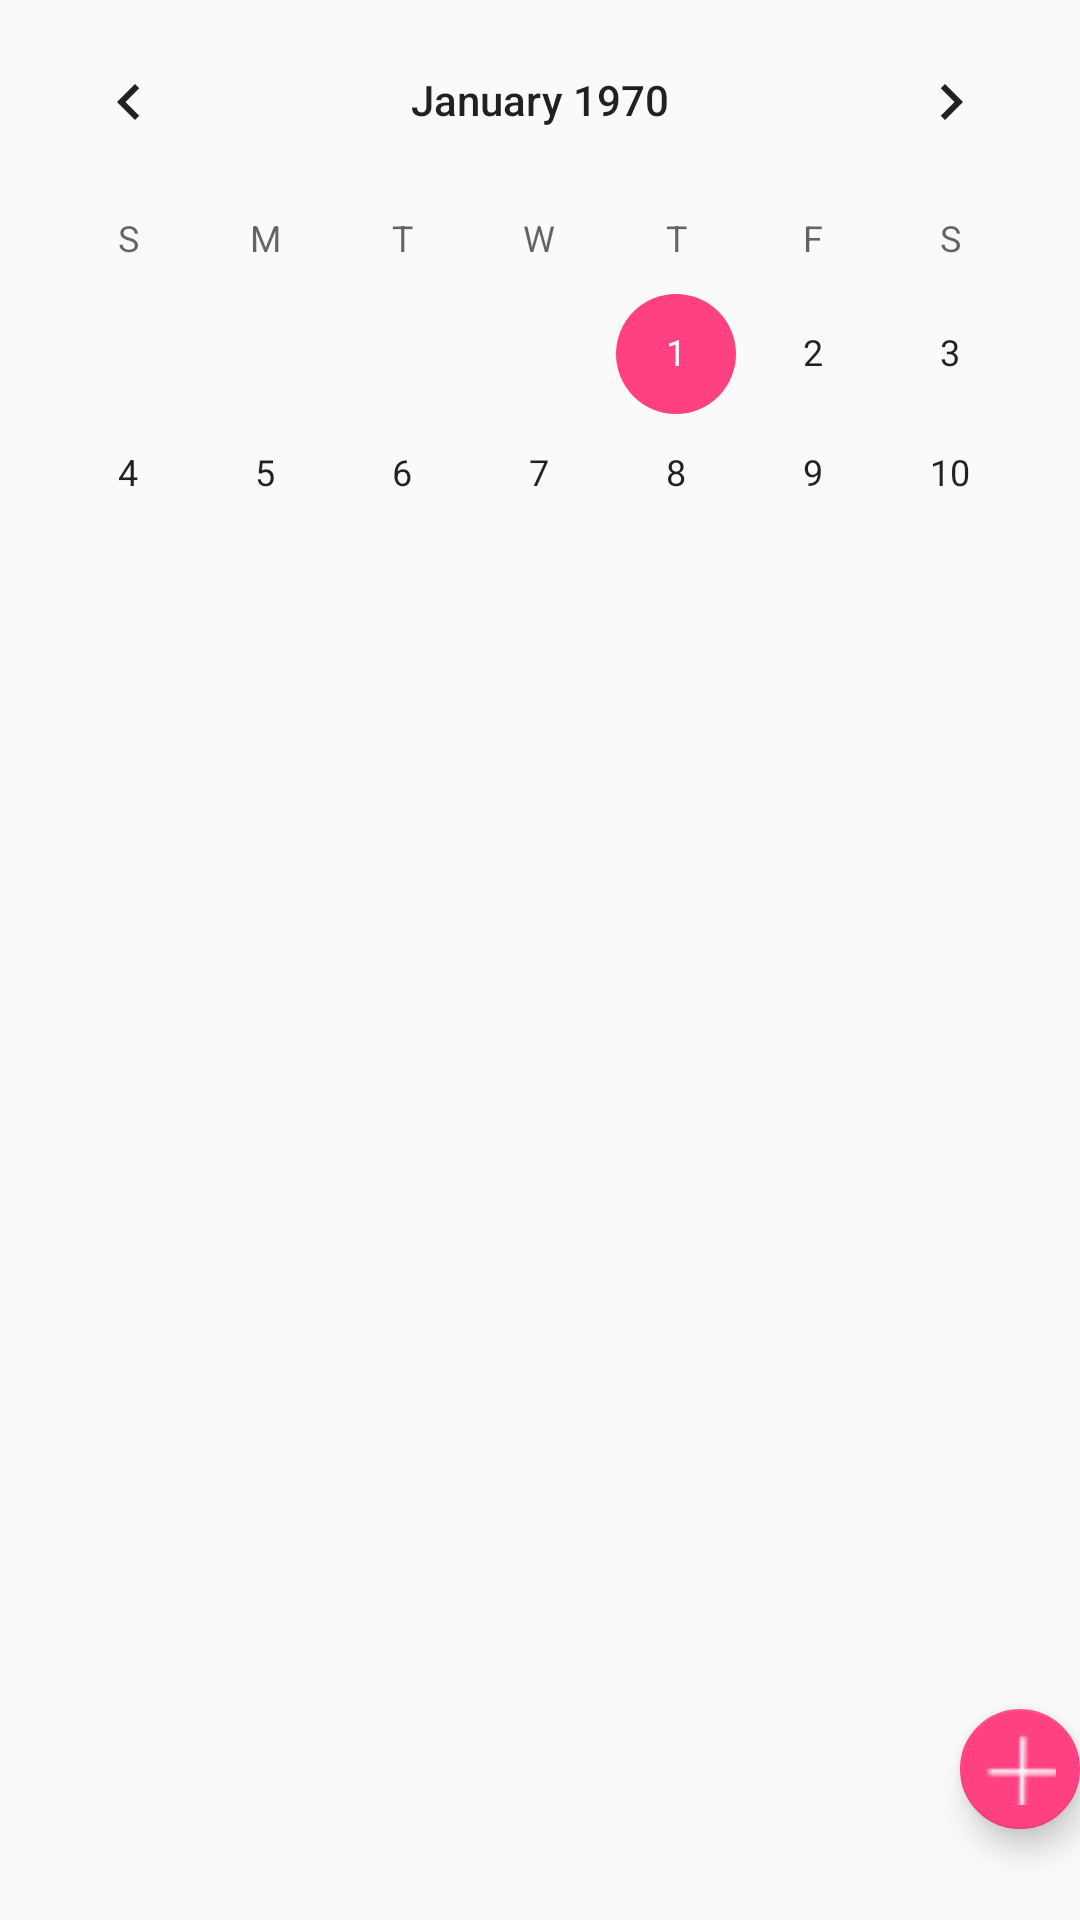

Write the Android layout XML for this screen, with the resource values it uses.
<!-- AndroidManifest.xml: application theme AppTheme -->
<!-- res/layout/futureroutine.xml -->
<?xml version="1.0" encoding="utf-8"?>
<LinearLayout xmlns:android="http://schemas.android.com/apk/res/android"
    xmlns:app="http://schemas.android.com/apk/res-auto"
    android:orientation="vertical" android:layout_width="match_parent"
    android:layout_height="match_parent"
    android:weightSum="1">

    <CalendarView
        android:layout_width="match_parent"
        android:layout_height="192dp"
        android:id="@+id/calendarView" />

    <ListView
        android:layout_width="wrap_content"
        android:layout_height="135dp"
        android:id="@+id/listViewFuture"
        android:layout_weight="0.89" />

    <android.support.design.widget.FloatingActionButton
        android:clickable="true"
        app:fabSize="mini"
        android:layout_gravity="bottom|right"
        app:srcCompat="@drawable/add2"
        android:id="@+id/addRoutine"
        android:layout_width="40dp"
        android:layout_height="40dp"
        android:layout_weight="0.37" />

</LinearLayout>
<!-- resources referenced by this layout -->
<resources>
  <!-- drawable add2: png bitmap (drawable, 373 bytes) -->
  <style name="AppTheme" parent="Theme.AppCompat.Light.DarkActionBar">
          
          <item name="colorPrimary">#2894FF</item>
          <item name="colorPrimaryDark">#2894FF</item>
          <item name="colorAccent">@color/colorAccent</item>
  
      </style>
  <color name="colorAccent">#ff4081</color>
</resources>
